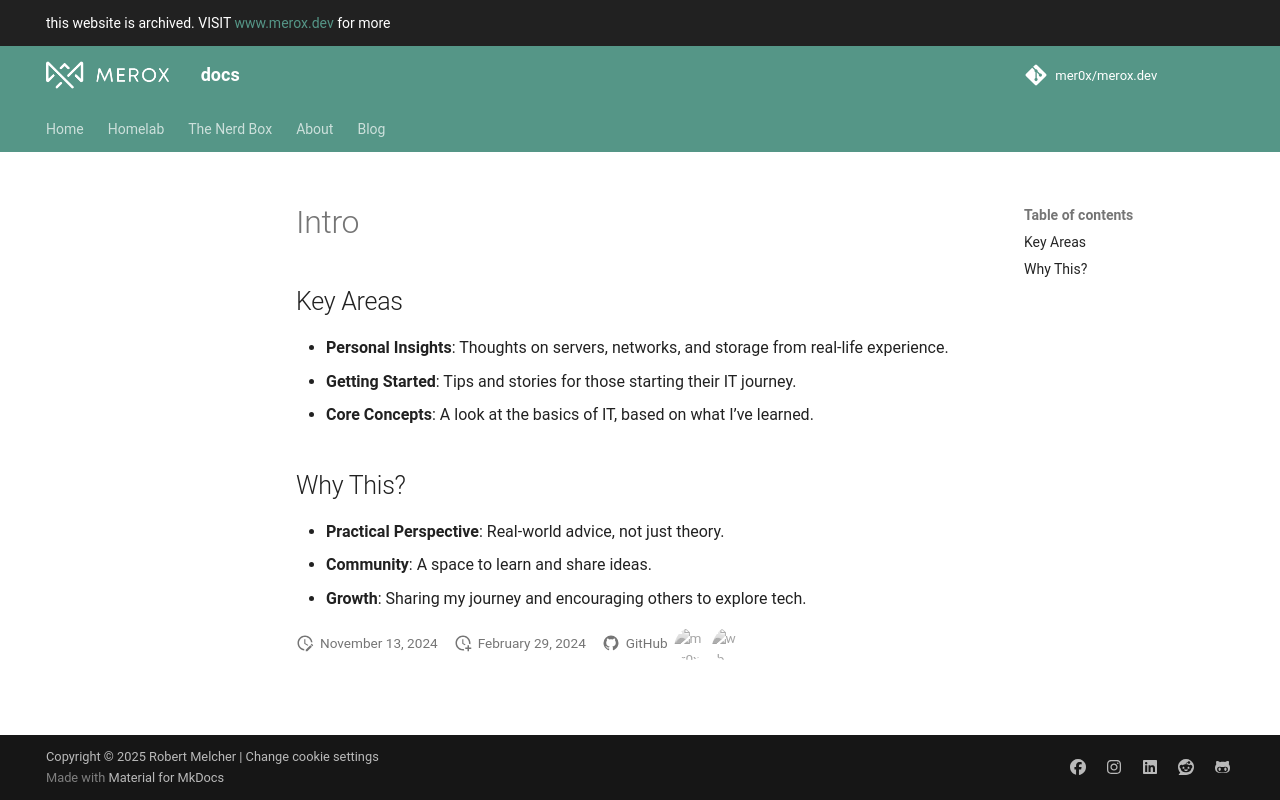

repository: mer0x/docs.merox.dev · page: fundamentals/intro/index.html · generator: mkdocs

## Key Areas

- **Personal Insights**: Thoughts on servers, networks, and storage from real-life experience.
- **Getting Started**: Tips and stories for those starting their IT journey.
- **Core Concepts**: A look at the basics of IT, based on what I’ve learned.

## Why This?

- **Practical Perspective**: Real-world advice, not just theory.
- **Community**: A space to learn and share ideas.
- **Growth**: Sharing my journey and encouraging others to explore tech.
